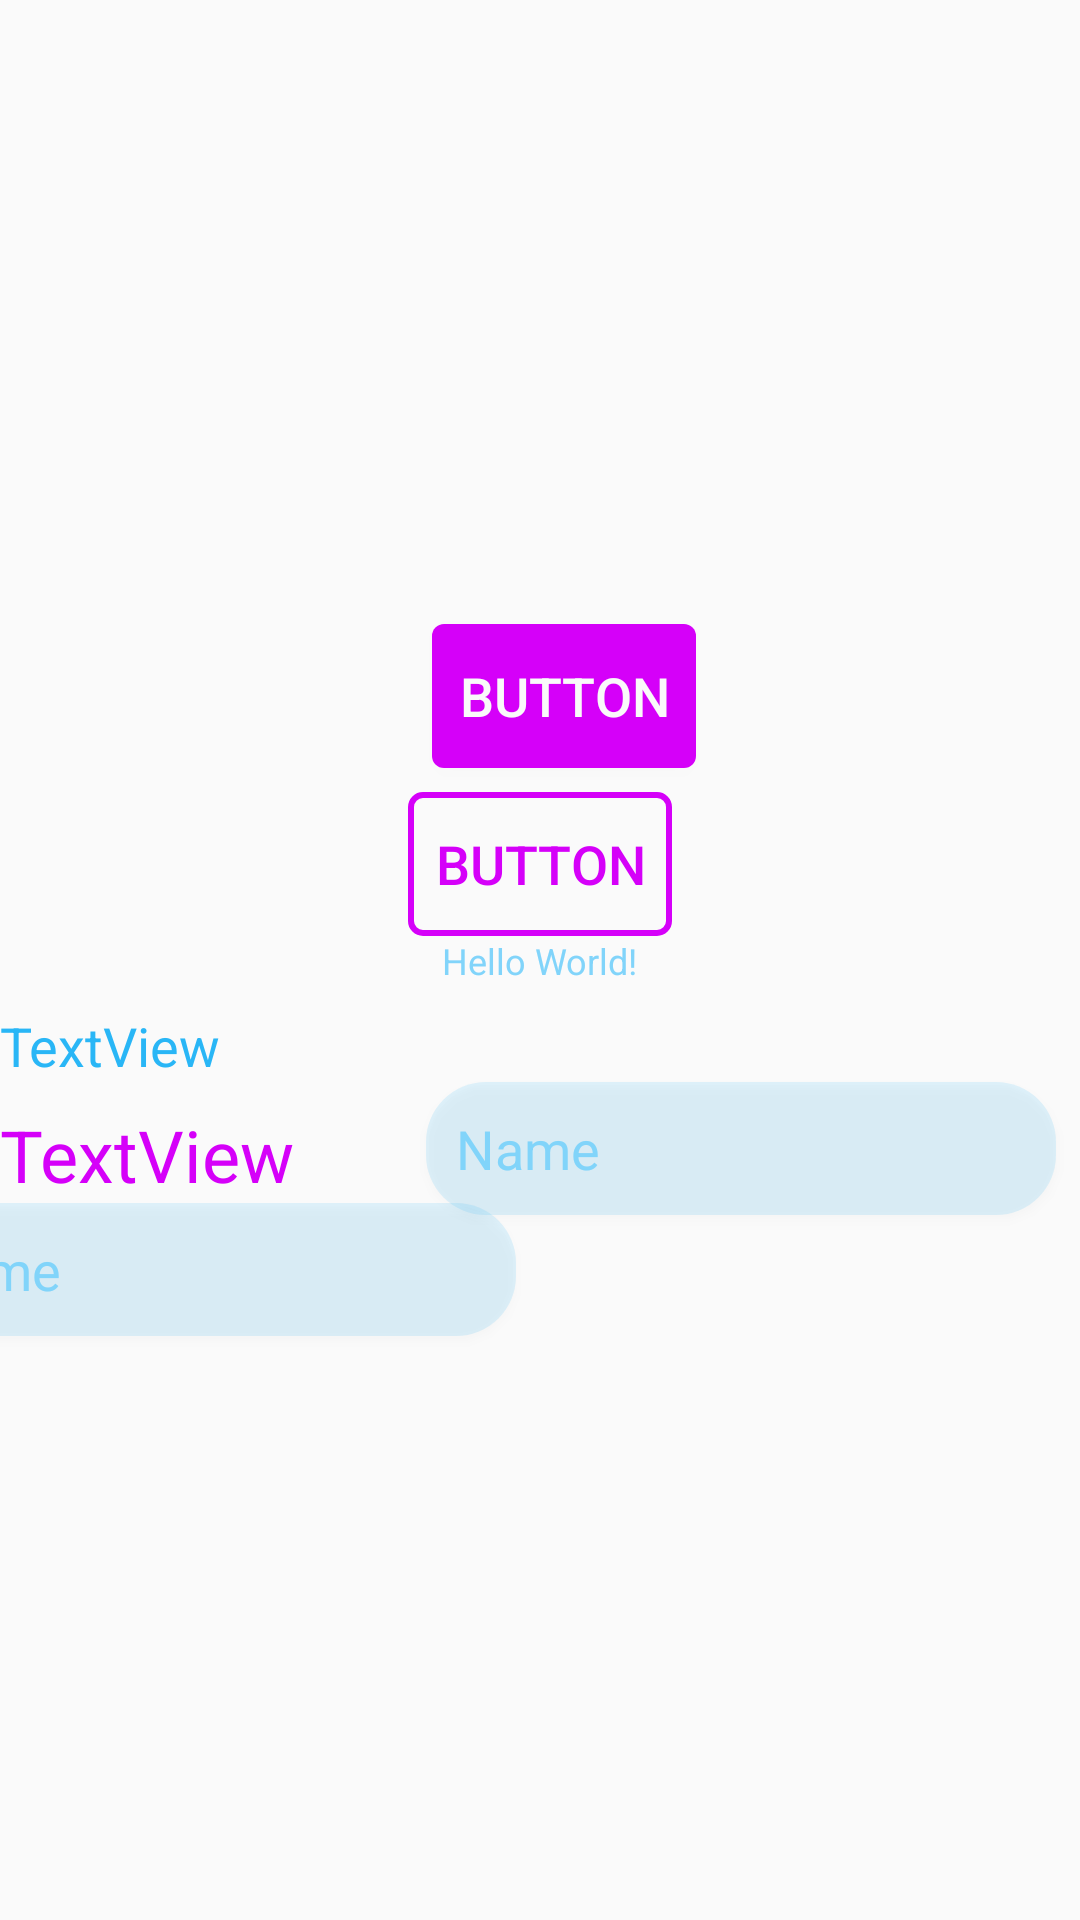

This screen was rendered from an Android layout file. Write that file and the resources it references.
<!-- AndroidManifest.xml: application theme AppTheme -->
<!-- res/layout/activity_main_screen.xml -->
<?xml version="1.0" encoding="utf-8"?>
<androidx.constraintlayout.widget.ConstraintLayout
        xmlns:android="http://schemas.android.com/apk/res/android"
        xmlns:tools="http://schemas.android.com/tools"
        xmlns:app="http://schemas.android.com/apk/res-auto"
        android:layout_width="match_parent"
        android:layout_height="match_parent"
        tools:context=".view.activity.MainScreenActivity">

    <TextView
            android:layout_width="wrap_content"
            android:layout_height="wrap_content"
            android:text="Hello World!"
            app:layout_constraintBottom_toBottomOf="parent"
            app:layout_constraintLeft_toLeftOf="parent"
            app:layout_constraintRight_toRightOf="parent"
            app:layout_constraintTop_toTopOf="parent" android:id="@+id/textView3"/>
    <TextView
            android:text="TextView"
            android:layout_width="wrap_content"
            android:layout_height="wrap_content"
            tools:layout_editor_absoluteX="180dp" android:id="@+id/textView" android:layout_marginTop="8dp"
            app:layout_constraintTop_toBottomOf="@+id/textView3" style="@style/HeaderTextView"/>
    <TextView
            android:text="TextView"
            android:layout_width="wrap_content"
            android:layout_height="wrap_content"
            tools:layout_editor_absoluteX="187dp" android:id="@+id/textView2" style="@style/AccentTextView"
            android:layout_marginTop="8dp" app:layout_constraintTop_toBottomOf="@+id/textView"/>
    <EditText
            android:layout_width="wrap_content"
            android:layout_height="wrap_content"
            android:inputType="textPersonName"
            android:text="Name"
            android:ems="10"
            android:id="@+id/editText"
            app:layout_constraintTop_toBottomOf="@+id/textView2" android:layout_marginEnd="8dp"
            app:layout_constraintEnd_toStartOf="@+id/editText2" app:layout_constraintStart_toStartOf="parent"
            style="@style/RoundedEditText" android:hint="blebleble"/>
    <EditText
            android:layout_width="wrap_content"
            android:layout_height="wrap_content"
            android:inputType="textPersonName"
            android:text="Name"
            android:ems="10"
            android:id="@+id/editText2"
            app:layout_constraintTop_toBottomOf="@+id/textView" android:layout_marginEnd="8dp"
            app:layout_constraintEnd_toEndOf="parent"/>
    <Button
            android:text="Button"
            android:layout_width="wrap_content"
            android:layout_height="wrap_content"
            android:id="@+id/button"
            app:layout_constraintBottom_toTopOf="@+id/textView3" app:layout_constraintEnd_toEndOf="parent"
            android:layout_marginEnd="8dp" app:layout_constraintStart_toStartOf="parent"
            android:layout_marginStart="8dp"/>
    <Button
            android:text="Button"
            android:layout_width="wrap_content"
            android:layout_height="wrap_content" android:id="@+id/button2"
            android:layout_marginBottom="8dp"
            app:layout_constraintBottom_toTopOf="@+id/button" app:layout_constraintStart_toStartOf="@+id/button"
            android:layout_marginStart="8dp" style="@style/FilledRoundedButton"/>

</androidx.constraintlayout.widget.ConstraintLayout>
<!-- resources referenced by this layout -->
<resources>
  <style name="AccentTextView" parent="@android:style/TextAppearance.Widget.TextView">
          <item name="android:textColor">@color/colorAccent</item>
          <item name="android:textSize">24sp</item>
      </style>
  <style name="FilledRoundedButton" parent="Widget.AppCompat.Button">
          <item name="android:background">@drawable/rounded_button_filled</item>
          <item name="android:textColor">@color/colorBackground</item>
          <item name="android:textSize">18sp</item>
          <item name="android:elevation">4dp</item>
      </style>
  <style name="HeaderTextView" parent="@android:style/TextAppearance.Widget.TextView">
          <item name="android:textColor">@color/colorPrimaryDark</item>
          <item name="android:textSize">18sp</item>
      </style>
  <style name="AppTheme" parent="Theme.AppCompat.NoActionBar">
          
          <item name="colorPrimary">@color/colorPrimary</item>
          <item name="colorPrimaryDark">@color/colorPrimaryDark</item>
          <item name="colorAccent">@color/colorAccent</item>
          <item name="android:colorBackground">@color/colorBackground</item>
          <item name="android:textViewStyle">@style/StandardTextView</item>
          <item name="editTextStyle">@style/RoundedEditText</item>
          <item name="buttonStyle">@style/StandardRoundedButton</item>
      </style>
  <color name="colorAccent">#D500F9</color>
  <!-- drawable rounded_button_filled (drawable) -->
  <?xml version="1.0" encoding="utf-8"?>
  <shape xmlns:android="http://schemas.android.com/apk/res/android" android:shape="rectangle" >
      <corners
              android:radius="4dp"
      />
      <solid
      android:color="@color/colorAccent"
      />
      <padding
              android:left="0dp"
              android:top="0dp"
              android:right="0dp"
              android:bottom="0dp"/>
  </shape>
  <color name="colorBackground">#fafafa</color>
  <color name="colorPrimaryDark">#29B6F6</color>
  <color name="colorPrimary">#81D4FA</color>
  <!-- drawable rounded_frame (drawable) -->
  <?xml version="1.0" encoding="utf-8"?>
  <shape xmlns:android="http://schemas.android.com/apk/res/android" android:shape="rectangle" >
      <corners
              android:radius="20dp"/>
      <solid
              android:color="@color/colorBackgroundRounded"/>
      <padding
              android:left="0dp"
              android:top="0dp"
              android:right="0dp"
              android:bottom="0dp"/>
  
      
              
              
  </shape>
  <style name="StandardTextView" parent="@android:style/TextAppearance.Widget.TextView">
          <item name="android:textColor">@color/colorPrimary</item>
          <item name="android:textSize">12sp</item>
      </style>
  <style name="StandardRoundedButton" parent="Widget.AppCompat.Button">
          <item name="android:background">@drawable/rounded_button_frame</item>
          <item name="android:textColor">@color/colorAccent</item>
          <item name="android:textSize">18sp</item>
          <item name="android:elevation">2dp</item>
      </style>
  <color name="colorBackgroundRounded">#2229B6F6</color>
  <!-- drawable rounded_button_frame (drawable) -->
  <?xml version="1.0" encoding="utf-8"?>
  <shape xmlns:android="http://schemas.android.com/apk/res/android" android:shape="rectangle" >
      <corners
              android:radius="4dp"
      />
      
              
      
      <stroke
              android:width="2dp"
              android:color="@color/colorAccent"/>
      <padding
              android:left="0dp"
              android:top="0dp"
              android:right="0dp"
              android:bottom="0dp"/>
  </shape>
</resources>
